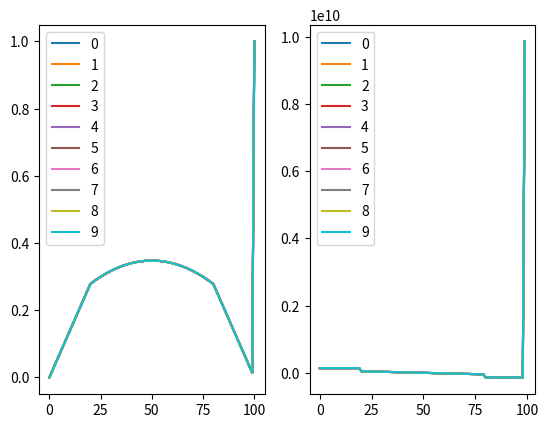

This figure's Python source:
#
# TITLE: Computational Electronics
# AUTHOR: Hyunseung Yoo
# PURPOSE:
# REVISION:
# REFERENCE: https://www.youtube.com/playlist?list=PLJtAfFg1nIX9dsWGnbgFt2dqvwXVRSVxm
#


import numpy as np
import sympy as sp
import matplotlib.pyplot as plt


#
# CLASS: Fundamental Constants
#

class FC:
    def __init__(self):
        #
        self.q = 1.602192e-19           # in C
        self.kb = 1.380662e-23          # in J/K
        self.ep0 = 8.854187817e-12      # in F/m
        self.mu0 = 4.0e-12 * np.pi      # in H/m
        self.h = 6.62617e-34            # in J/s
        self.hb = self.h / (2*np.pi)    # in J/s
        self.m0 = 9.109534e-31          # in Kg

        # intrinsic charge density
        self.ni = 1e16                  # in m^-3


#
# CLASS: NEWTON METHOD
#

class NEWTON:
    def __init__(self):
        #
        self.fc = FC()
        # variable
        self.phi = sp.symbols('phi')
        self.f = sp.Function('f')(self.phi)
        # derivative
        self.df_dphi = self.f.diff(self.phi)


    def set_expression(self, op_temp, dopant_density):
        # user input
        self.V_T = self.fc.kb * op_temp / self.fc.q
        # user input
        self.expr  = self.fc.ni * sp.exp(  self.phi / self.V_T )
        self.expr -= self.fc.ni * sp.exp( -self.phi / self.V_T )
        self.expr -= dopant_density
        
        # derivative
        self.dexpr_dphi = self.df_dphi.subs(self.f, self.expr).doit()
        # delta phi
        self.delta_phi = -self.expr / self.dexpr_dphi


    def newton_method(self, phi_old):
        #
        vals = {self.phi: phi_old}
        #
        eval_delta_phi = self.delta_phi.evalf(subs=vals)

        #
        return (phi_old + eval_delta_phi)


#
# CLASS: NEWTON-RAPHSON METHOD
#

class NEWTON_RAPHSON:

    def __init__(self):
        # fundamental constants
        self.fc = FC()
        
        # variables
        self.phi1  = sp.symbols('phi1')
        self.phi2  = sp.symbols('phi2')
        self.phi3  = sp.symbols('phi3')
        
        # functions
        self.f1 = sp.Function('f1')(self.phi1, self.phi2, self.phi3)
        self.f2 = sp.Function('f2')(self.phi1, self.phi2, self.phi3)
        self.f3 = sp.Function('f3')(self.phi1, self.phi2, self.phi3)
        
        # derivative
        self.df1_dphi1 = self.f1.diff(self.phi1)
        self.df1_dphi2 = self.f1.diff(self.phi2)
        self.df1_dphi3 = self.f1.diff(self.phi3)
        self.df2_dphi1 = self.f2.diff(self.phi1)
        self.df2_dphi2 = self.f2.diff(self.phi2)
        self.df2_dphi3 = self.f2.diff(self.phi3)
        self.df3_dphi1 = self.f3.diff(self.phi1)
        self.df3_dphi2 = self.f3.diff(self.phi2)
        self.df3_dphi3 = self.f3.diff(self.phi3)


    def set_expression(self):
        # user input
        self.expr1  = -2*self.phi1 - sp.exp(self.phi1) + self.phi2
        self.expr2  = self.phi1 - sp.exp(self.phi2) - 2*self.phi2  + self.phi3
        self.expr3  = self.phi2 - sp.exp(self.phi3) - 2*self.phi3  + 4
        
        # derivative
        self.dexpr1_dphi1 = self.df1_dphi1.subs(self.f1, self.expr1).doit()
        self.dexpr1_dphi2 = self.df1_dphi2.subs(self.f1, self.expr1).doit()
        self.dexpr1_dphi3 = self.df1_dphi3.subs(self.f1, self.expr1).doit()
        self.dexpr2_dphi1 = self.df2_dphi1.subs(self.f2, self.expr2).doit()
        self.dexpr2_dphi2 = self.df2_dphi2.subs(self.f2, self.expr2).doit()
        self.dexpr2_dphi3 = self.df2_dphi3.subs(self.f2, self.expr2).doit()
        self.dexpr3_dphi1 = self.df3_dphi1.subs(self.f3, self.expr3).doit()
        self.dexpr3_dphi2 = self.df3_dphi2.subs(self.f3, self.expr3).doit()
        self.dexpr3_dphi3 = self.df3_dphi3.subs(self.f3, self.expr3).doit()

        # delta phi1
        self.dexpr1 = self.dexpr1_dphi1 
        

    def newton_raphson_method(self, phi_old):
        #
        vals = {self.phi1: phi_old[0], self.phi2: phi_old[1], self.phi3: phi_old[2]}

        # Jacobian matrix 1
        dexpr1_dphi1 = float(self.dexpr1_dphi1.evalf(subs=vals))
        dexpr1_dphi2 = float(self.dexpr1_dphi2.evalf(subs=vals))
        dexpr1_dphi3 = float(self.dexpr1_dphi3.evalf(subs=vals))
        dexpr2_dphi1 = float(self.dexpr2_dphi1.evalf(subs=vals))
        dexpr2_dphi2 = float(self.dexpr2_dphi2.evalf(subs=vals))
        dexpr2_dphi3 = float(self.dexpr2_dphi3.evalf(subs=vals))
        dexpr3_dphi1 = float(self.dexpr3_dphi1.evalf(subs=vals))
        dexpr3_dphi2 = float(self.dexpr3_dphi2.evalf(subs=vals))
        dexpr3_dphi3 = float(self.dexpr3_dphi3.evalf(subs=vals))

        # Jacobian matrix 2
        J = np.array([ [dexpr1_dphi1, dexpr1_dphi2, dexpr1_dphi3],
                       [dexpr2_dphi1, dexpr2_dphi2, dexpr2_dphi3],
                       [dexpr3_dphi1, dexpr3_dphi2, dexpr3_dphi3] ])

        # LHS vector 1
        expr1 = -float(self.expr1.evalf(subs=vals))
        expr2 = -float(self.expr2.evalf(subs=vals))
        expr3 = -float(self.expr3.evalf(subs=vals))

        # LHS vector 2
        R = np.array([ expr1, expr2, expr3 ])

        # delta phi
        delta_phi = np.linalg.solve(J, R)
        
        #
        return phi_old + delta_phi


#
# CLASS: Nonlinear Poisson equation
#

class N_POISSON_EQ:

    def __init__(self):
        # fundamental constants
        self.fc = FC()

        # variables: constant
        self.T = sp.symbols('T')
        self.phi_th = self.fc.kb * self.T / self.fc.q

        # variables: nodes
        self.phi_im10 = sp.symbols('phi_{i-1}')
        self.phi_i    = sp.symbols('phi_{i}')
        self.phi_ip10 = sp.symbols('phi_{i+1}')
        
        # variables: elements 1
        self.dx_im05 = sp.symbols('dx_{i-0.5}')
        self.dx_ip05 = sp.symbols('dx_{i+0.5}')

        # variables: elements 2
        self.ep_im05  = sp.symbols('ep_{i-0.5}')
        self.ep_ip05  = sp.symbols('ep_{i+0.5}')
        self.rho_im05 = sp.symbols('rho_{i-0.5}')
        self.rho_ip05 = sp.symbols('rho_{i+0.5]')
        self.dp_im05  = sp.symbols('dp_{i-0.5}')
        self.dp_ip05  = sp.symbols('dp_{i+0.5}')

        # electric displacement
        self.d_ip05 = self.ep_ip05 / self.dx_ip05 *( self.phi_ip10 - self.phi_i   )
        self.d_im05 = self.ep_im05 / self.dx_im05 *( self.phi_i    - self.phi_im10 )

        # charge 1: fixed charge
        self.q1_ip05 = (self.fc.q * self.rho_ip05) * (self.dx_ip05 / 2)
        self.q1_im05 = (self.fc.q * self.rho_im05) * (self.dx_im05 / 2)

        # charge 2: dopant charge
        self.q2_ip05 = (self.fc.q * self.dp_ip05) * (self.dx_ip05 / 2)
        self.q2_im05 = (self.fc.q * self.dp_im05) * (self.dx_im05 / 2)

        # charge 3: induced electrons
        self.q3_ip05 = -(self.fc.q * self.fc.ni) * (self.dx_ip05 / 2) * sp.exp( self.phi_i / self.phi_th )
        self.q3_im05 = -(self.fc.q * self.fc.ni) * (self.dx_im05 / 2) * sp.exp( self.phi_i / self.phi_th )

        # charge 4: induced holes
        self.q4_ip05 = (self.fc.q * self.fc.ni) * (self.dx_ip05 / 2) * sp.exp( -self.phi_i / self.phi_th )
        self.q4_im05 = (self.fc.q * self.fc.ni) * (self.dx_im05 / 2) * sp.exp( -self.phi_i / self.phi_th )

        # function
        self.f  = ( self.d_ip05 - self.d_im05 )
        self.f += ( self.q1_ip05 + self.q1_im05 )
        self.f += ( self.q2_ip05 + self.q2_im05 )
        self.f += ( self.q3_ip05 + self.q3_im05 )
        self.f += ( self.q4_ip05 + self.q4_im05 )

        # Jacobian
        self.df_dphi_im10 = self.f.diff(self.phi_im10)
        self.df_dphi_ip10 = self.f.diff(self.phi_ip10)
        self.df_dphi_i = self.f.diff(self.phi_i)

        # geometry: nodes, x coordinate
        self.num_of_nodes = 1
        self.x_pos = [0.0]
        
        # geometry: elements, dx, material, epsilion, rho, doping
        self.num_of_elements = 0
        self.dx_pos = []
        self.mat = []
        self.ep = []
        self.rho = []
        self.dp = []

        # debugging
        if True:
            print(self.d_ip05)
            print(self.d_im05)
            print(self.q1_ip05)
            print(self.q1_im05)
            print(self.q2_ip05)
            print(self.q2_im05)
            print(self.q3_ip05)
            print(self.q3_im05)
            print(self.q4_ip05)
            print(self.q4_im05)
            print(self.f)
            print(self.df_dphi_im10)
            print(self.df_dphi_ip10)
            print(self.df_dphi_i)
            print('')


    def add_node(self, dx, mat, ep_k, rho, doping):
        # geometry: nodes, x coordinate
        self.num_of_nodes += 1
        self.x_pos.append(self.x_pos[-1] + dx)

        # geometry: elements, dx, mat, epsilion, rho, doping
        self.num_of_elements += 1
        self.dx_pos.append(dx)
        self.mat.append(mat)
        self.ep.append(ep_k * self.fc.ep0)
        self.rho.append(rho)
        self.dp.append(doping)

        # debugging
        if False:
            output_string  = '%i %i > ' % (self.num_of_nodes, self.num_of_elements)
            output_string +=  'x_pos = %s > ' % self.x_pos
            output_string +=  'dx_pos = %s > ' % self.dx_pos
            output_string +=  'mat = %s > ' % self.mat
            output_string +=  'ep = %s > ' % self.ep
            output_string +=  'rho = %s > ' % self.rho
            output_string +=  'doping = %s' % self.dp
            print(output_string)
            print('')


    def newton_raphson_method(self, temp, left_phi, right_phi):
        # phi
        self.phi = np.zeros(self.num_of_nodes, dtype=float)

        # f0
        self.f0 = np.zeros(self.num_of_nodes, dtype=float)
        
        # Jacobian matrix
        self.J = np.zeros([self.num_of_nodes, self.num_of_nodes], dtype=float)

        # delta phi
        self.dphi = np.zeros(self.num_of_nodes, dtype=float)

        # Dirichlet boundary conditions
        self.f0[0] = left_phi
        self.J[0, 0] = 1.0
        self.phi[0] = left_phi
        
        self.f0[-1] = right_phi
        self.J[-1, -1] = 1.0
        self.phi[-1] = right_phi

        #  visualization
        fig, ax = plt.subplots(1, 2)
        
        # loop
        nrm_legend = []
        
        for loop in range(10):
            #
            nrm_legend.append('%s' % loop)
            #
            for each_f in range(self.num_of_nodes):
                #
                if (each_f != 0) and (each_f != (self.num_of_nodes-1)):
                    #
                    vals = {}
                    vals[self.T] = temp + 273.15                    # Kelvin
                    # element > dx
                    vals[self.dx_im05] = self.dx_pos[each_f-1]      # dx
                    vals[self.dx_ip05] = self.dx_pos[each_f+0]      # dx
                    # element > electric permittivity
                    vals[self.ep_im05] = self.ep[each_f-1]          # electric permittivity
                    vals[self.ep_ip05] = self.ep[each_f+0]          # electric permittivity
                    # element > fixed charge
                    vals[self.rho_im05] = self.rho[each_f-1]        # fixed charge
                    vals[self.rho_ip05] = self.rho[each_f+0]        # fixed charge
                    # element > doping
                    vals[self.dp_im05] = self.dp[each_f-1]          # doping
                    vals[self.dp_ip05] = self.dp[each_f+0]          # doping
                    # nodes > phi_{i-1}, phi_{i}, phi_{i+1} 
                    vals[self.phi_im10] = self.phi[each_f-1]        # phi_{i-1}
                    vals[self.phi_i] = self.phi[each_f+0]           # phi_{i}
                    vals[self.phi_ip10] = self.phi[each_f+1]        # phi_{i+1}
                    #
                    self.f0[each_f] = self.f.evalf(subs=vals)
                    #
                    self.J[each_f, each_f-1] = self.df_dphi_im10.evalf(subs=vals)
                    self.J[each_f, each_f+0] = self.df_dphi_i.evalf(subs=vals)
                    self.J[each_f, each_f+1] = self.df_dphi_ip10.evalf(subs=vals)

            #
            self.dphi = np.linalg.solve(self.J, -self.f0)
            self.dphi[0] = 0.0
            self.dphi[-1] = 0.0
            
            #
            self.phi = self.phi + self.dphi

            #
            print(loop, np.max(self.dphi))

            # visualization
            ax[0].plot(self.phi)
            ax[1].plot((self.phi[1:]-self.phi[:-1])/self.dx_pos)

        #
        ax[0].legend(nrm_legend)
        ax[1].legend(nrm_legend)
        plt.show()
        


    def governing_fdm(self):

        print('num of elements = %i' % self.num_of_elements)
        print('num of nodes = %i' % self.num_of_nodes)
        print('')

        for each_node in range(1, self.num_of_nodes-2):
            if each_node == 1:
                vals = {}
                vals[self.T] = 300.0
                vals[self.dx_im05] = self.dx_pos[each_node-1]
                vals[self.dx_ip05] = self.dx_pos[each_node]
                vals[self.ep_im05] = self.ep[each_node-1]
                vals[self.ep_ip05] = self.ep[each_node]
                vals[self.rho_im05] = self.rho[each_node-1]
                vals[self.rho_ip05] = self.rho[each_node]
                vals[self.dp_im05] = self.dp[each_node-1]
                vals[self.dp_ip05] = self.dp[each_node]
                vals[self.phi_im10] = 1.0
                vals[self.phi_i] = 0.0
                vals[self.phi_ip10] = 0.0
                print(each_node)
                print(vals)
                print(self.f.evalf(subs=vals))
                print(self.df_dphi_im10.evalf(subs=vals))
                print(self.df_dphi_ip10.evalf(subs=vals))
                print(self.df_dphi_i.evalf(subs=vals))
            




#
# MAIN
#

#
# Newton method
#

dopant_density_array = [1e16, 1e17, 1e18, 1e19, 1e20, 1e21, 1e22, 1e23, 1e24]
electric_potential_array = []
iteration_array = []

newton_method = NEWTON()

for index, dopant_density in enumerate(dopant_density_array):
    #
    error = 1.0
    iteration = 0

    #
    if index == 0:
        newton_method.set_expression(op_temp=300, dopant_density=dopant_density)
        phi = 0.0
        while error > 1e-3:
            phi_prev = phi
            phi = newton_method.newton_method(phi_prev)
            error = np.abs(phi - phi_prev)
            iteration += 1
        iteration_array.append(iteration)
        electric_potential_array.append(phi)

    else:
        newton_method.set_expression(op_temp=300, dopant_density=dopant_density)
        phi = electric_potential_array[-1]
        while error > 1e-3:
            phi_prev = phi
            phi = newton_method.newton_method(phi_prev)
            error = np.abs(phi - phi_prev)
            iteration += 1
        iteration_array.append(iteration)
        electric_potential_array.append(phi)
            
    #
    print('%i, %.6f' % (iteration, phi) )

#
# Newton-Raphson method
#

newton_raphson_method = NEWTON_RAPHSON()
newton_raphson_method.set_expression()

phi0 = [1, 2, 3]

for cnt in range(10):
    if cnt == 0:
        phi_new = newton_raphson_method.newton_raphson_method(phi0)
    else:
        phi_new = newton_raphson_method.newton_raphson_method(phi_new)

    print(cnt+1, phi_new)

#
# Nonlinear Poisson equation
#

npe = N_POISSON_EQ()

for cnt in range(20):
    npe.add_node(dx=1e-10, mat='O', ep_k=3.9, rho=0.0, doping=0.0)
for cnt in range(60):
    npe.add_node(dx=1e-10, mat='S', ep_k=11.7, rho=0.0, doping=1e25)
for cnt in range(20):
    npe.add_node(dx=1e-10, mat='O', ep_k=3.9, rho=0.0, doping=0.0)

#npe.governing_fdm()
npe.newton_raphson_method(temp=25.0, left_phi=0.0, right_phi=1.0)
